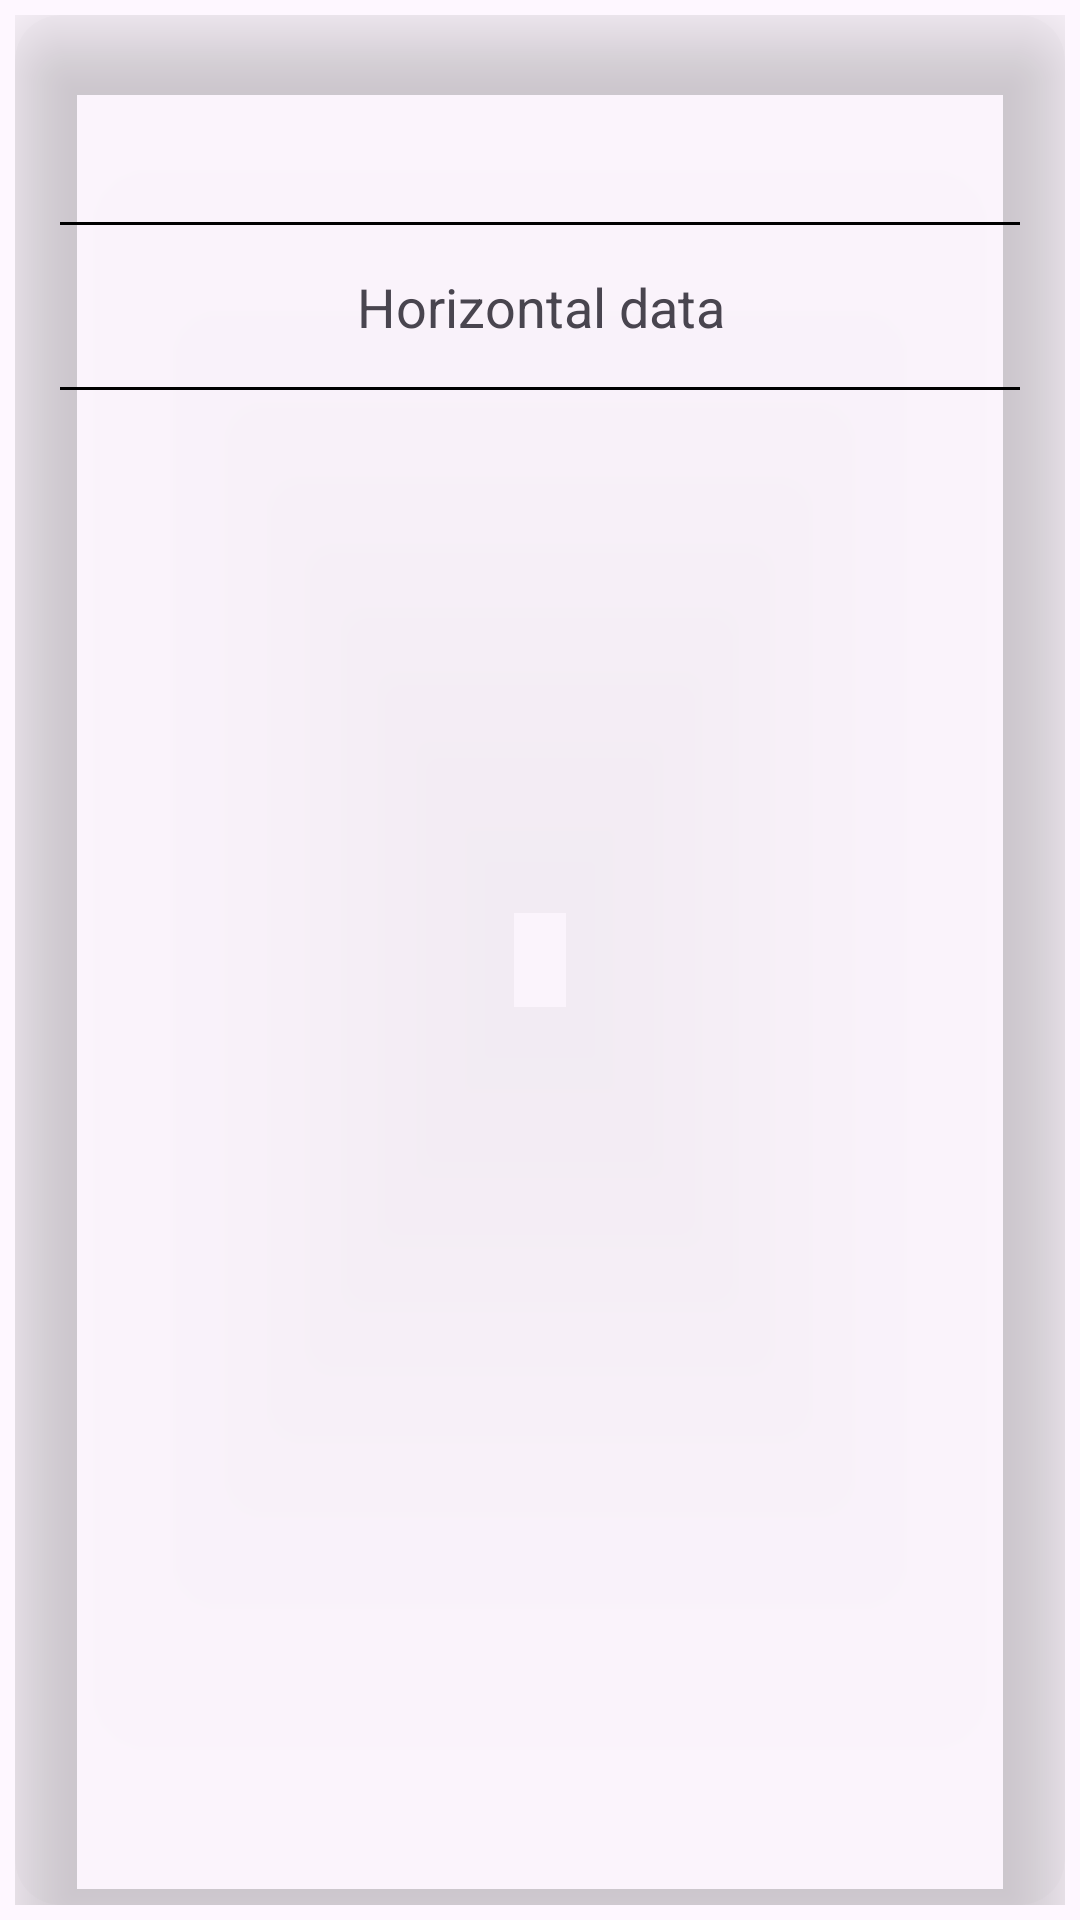

Produce the Android XML layout that renders to this screen, including the resource entries it uses.
<!-- AndroidManifest.xml: application theme Theme.ScratchApplication -->
<!-- res/layout/horiz_single_data_row.xml -->
<?xml version="1.0" encoding="utf-8"?>
<androidx.appcompat.widget.LinearLayoutCompat xmlns:android="http://schemas.android.com/apk/res/android"
    xmlns:app="http://schemas.android.com/apk/res-auto"
    android:layout_width="match_parent"
    android:layout_height="200dp"
    android:orientation="vertical"
    android:padding="5dp">

    <androidx.cardview.widget.CardView
        android:layout_width="match_parent"
        android:layout_height="match_parent"
        android:layout_gravity="center"
        android:background="@color/dark_gray"
        android:padding="5dp"
        app:cardBackgroundColor="@color/cardview_shadow_end_color"
        app:cardCornerRadius="15dp"
        app:cardElevation="15dp">

        <androidx.appcompat.widget.LinearLayoutCompat
            android:layout_width="match_parent"
            android:layout_height="match_parent"
            android:orientation="vertical"
            android:padding="15dp">


            <TextView
                android:id="@+id/nameHTV"
                android:layout_width="match_parent"
                android:layout_height="35dp"
                android:layout_gravity="center"
                android:layout_marginTop="15dp"
                android:textAlignment="center"
                android:textSize="18sp" />

            <View
                android:layout_width="match_parent"
                android:layout_height="1dp"
                android:layout_marginTop="4dp"
                android:background="@color/black" />

            <TextView
                android:id="@+id/emailHTV"
                android:layout_width="match_parent"
                android:layout_height="35dp"
                android:layout_gravity="center"
                android:layout_marginTop="15dp"
                android:text="@string/horizontal_data"
                android:textAlignment="center"
                android:textSize="18sp" />

            <View
                android:layout_width="match_parent"
                android:layout_height="1dp"
                android:layout_marginTop="4dp"
                android:background="@color/black" />

            <TextView
                android:id="@+id/collegeHTV"
                android:layout_width="match_parent"
                android:layout_height="35dp"
                android:layout_gravity="center"
                android:layout_marginTop="15dp"
                android:layout_marginBottom="15dp"
                android:textAlignment="center"
                android:textSize="18sp" />
        </androidx.appcompat.widget.LinearLayoutCompat>
    </androidx.cardview.widget.CardView>
</androidx.appcompat.widget.LinearLayoutCompat>
<!-- resources referenced by this layout -->
<resources>
  <color name="black">#FF000000</color>
  <color name="dark_gray">#808080</color>
  <string name="horizontal_data">Horizontal data</string>
  <style name="Theme.ScratchApplication" parent="Base.Theme.ScratchApplication" />
  <style name="Base.Theme.ScratchApplication" parent="Theme.Material3.DayNight.NoActionBar">
          
          
      </style>
</resources>
